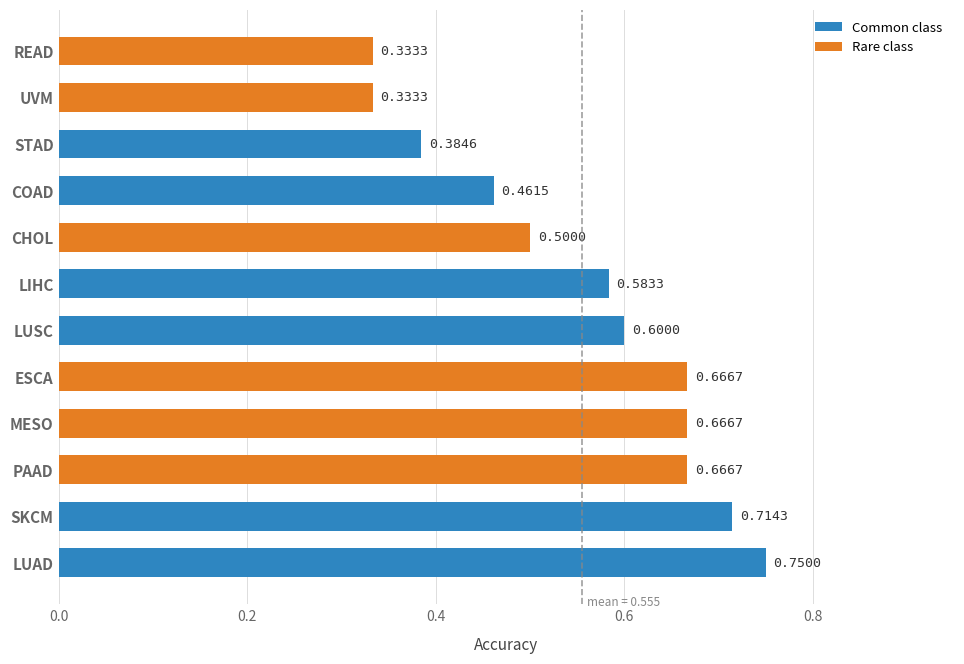

This figure's Python source:
import matplotlib.pyplot as plt
import numpy as np

labels = [
    "CHOL",
    "COAD",
    "ESCA",
    "LIHC",
    "LUAD",
    "LUSC",
    "MESO",
    "PAAD",
    "READ",
    "SKCM",
    "STAD",
    "UVM",
]
acc = [
    0.5000,
    0.4615,
    0.6667,
    0.5833,
    0.7500,
    0.6000,
    0.6667,
    0.6667,
    0.3333,
    0.7143,
    0.3846,
    0.3333,
]

rare = {"CHOL", "ESCA", "MESO", "PAAD", "READ", "UVM"}  # 6 rarest

sorted_data = sorted(zip(acc, labels), reverse=True)
acc_s, labels_s = zip(*sorted_data)

# Color: orange for rare, steel blue for common
colors = ["#e67e22" if l in rare else "#2e86c1" for l in labels_s]

fig, ax = plt.subplots(figsize=(10, 7))
fig.patch.set_facecolor("white")
ax.set_facecolor("white")

y_pos = np.arange(len(labels_s))
bars = ax.barh(y_pos, acc_s, height=0.62, color=colors, edgecolor="none", zorder=3)

ax.xaxis.grid(True, color="#dddddd", linewidth=0.7, zorder=0)
ax.set_axisbelow(True)

# Value labels
for bar, a, l in zip(bars, acc_s, labels_s):
    w = bar.get_width()
    ax.text(
        w + 0.008,
        bar.get_y() + bar.get_height() / 2,
        f"{a:.4f}",
        va="center",
        ha="left",
        fontsize=9.5,
        color="#333333",
        fontfamily="monospace",
    )

# Vertical line at mean accuracy
mean_acc = np.mean(acc_s)
ax.axvline(
    mean_acc, color="#888888", linewidth=1.2, linestyle="--", zorder=4, alpha=0.8
)
ax.text(
    mean_acc + 0.005,
    -0.7,
    f"mean = {mean_acc:.3f}",
    fontsize=8.5,
    color="#888888",
    va="top",
)

ax.set_yticks(y_pos)
ax.set_yticklabels(labels_s, fontsize=11, color="#222222", fontweight="bold")
ax.set_xlabel("Accuracy", fontsize=11, color="#444444", labelpad=10)
ax.tick_params(colors="#666666", length=0)
for spine in ax.spines.values():
    spine.set_visible(False)

ax.set_xlim(0, 0.95)

# Legend
from matplotlib.patches import Patch

legend_elements = [
    Patch(facecolor="#2e86c1", label="Common class"),
    Patch(facecolor="#e67e22", label="Rare class"),
]
ax.legend(handles=legend_elements, loc="upper right", frameon=False, fontsize=9.5)

plt.tight_layout(pad=2)
plt.savefig("rebust_perclass.png", dpi=180, bbox_inches="tight", facecolor="white")
plt.show()
